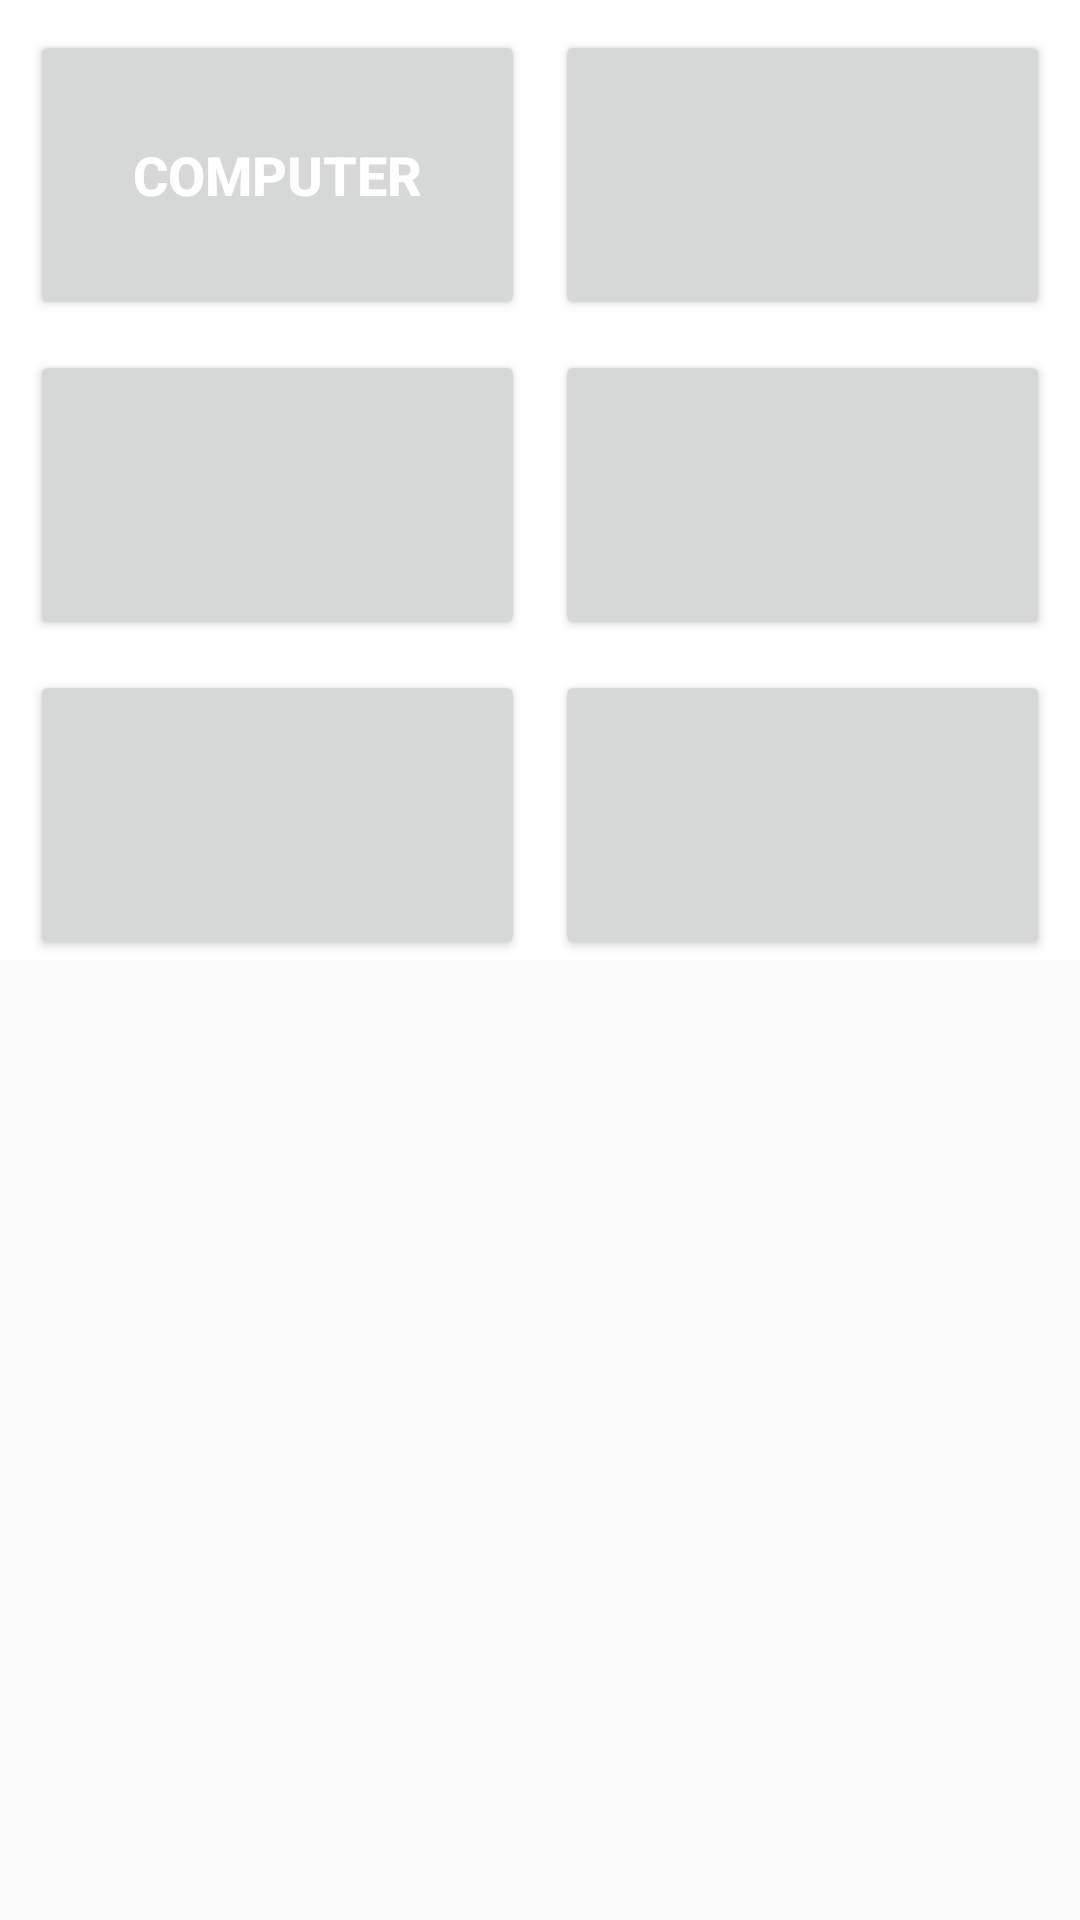

This screen was rendered from an Android layout file. Write that file and the resources it references.
<!-- AndroidManifest.xml: application theme AppTheme -->
<!-- res/layout/fragment_home.xml -->
<?xml version="1.0" encoding="utf-8"?>
<layout xmlns:android="http://schemas.android.com/apk/res/android">

    <LinearLayout
        android:layout_width="match_parent"
        android:layout_height="match_parent"
        android:orientation="vertical"
        android:weightSum="2">

        <LinearLayout
            android:layout_width="match_parent"
            android:layout_height="0dp"
            android:layout_weight="1"
            android:background="@color/white"
            android:orientation="horizontal"
            android:weightSum="2">

            <LinearLayout
                android:layout_width="0dp"
                android:layout_height="match_parent"
                android:layout_weight="1"
                android:orientation="vertical"
                android:weightSum="3">

                <Button
                    android:id="@+id/btn_english"
                    android:layout_width="match_parent"
                    android:layout_height="0dp"
                    android:layout_marginLeft="10dp"
                    android:layout_marginTop="10dp"
                    android:layout_weight="1"
                    android:text="Computer"
                    android:textColor="@color/white"
                    android:textSize="18sp"
                    android:textStyle="bold" />

                <Button
                    android:id="@+id/btn_2"
                    android:layout_width="match_parent"
                    android:layout_height="0dp"
                    android:layout_marginLeft="10dp"
                    android:layout_marginTop="10dp"
                    android:layout_weight="1" />


                <Button
                    android:id="@+id/btn_3"
                    android:layout_width="match_parent"
                    android:layout_height="0dp"
                    android:layout_marginLeft="10dp"
                    android:layout_marginTop="10dp"
                    android:layout_weight="1" />

            </LinearLayout>

            <LinearLayout
                android:layout_width="0dp"
                android:layout_height="match_parent"
                android:layout_marginRight="10dp"
                android:layout_weight="1"
                android:orientation="vertical"
                android:weightSum="3">

                <Button
                    android:id="@+id/btn_4"
                    android:layout_width="match_parent"
                    android:layout_height="0dp"
                    android:layout_marginLeft="10dp"
                    android:layout_marginTop="10dp"
                    android:layout_weight="1" />

                <Button
                    android:id="@+id/btn_5"

                    android:layout_width="match_parent"

                    android:layout_height="0dp"
                    android:layout_marginLeft="10dp"
                    android:layout_marginTop="10dp"
                    android:layout_weight="1" />


                <Button
                    android:id="@+id/btn_6"
                    android:layout_width="match_parent"
                    android:layout_height="0dp"
                    android:layout_marginLeft="10dp"
                    android:layout_marginTop="10dp"
                    android:layout_weight="1" />

            </LinearLayout>
        </LinearLayout>

        <ImageView
            android:layout_width="match_parent"
            android:layout_height="0dp"
            android:layout_weight="1"
            android:src="@mipmap/ic_launcher" />

    </LinearLayout>
</layout>
<!-- resources referenced by this layout -->
<resources>
  <style name="AppTheme" parent="Theme.AppCompat.Light.NoActionBar">
          
          <item name="colorPrimary">@color/colorPrimary</item>
          <item name="colorPrimaryDark">@color/colorPrimaryDark</item>
          <item name="colorAccent">@color/colorAccent</item>
      </style>
  <!-- not gathered from this repository: default colours our renderer supplied (Android Studio template values) -->
  <color name="white">#FFFFFFFF</color>
  <color name="colorPrimary">#FF6200EE</color>
  <color name="colorPrimaryDark">#FF3700B3</color>
  <color name="colorAccent">#FF03DAC5</color>
</resources>
